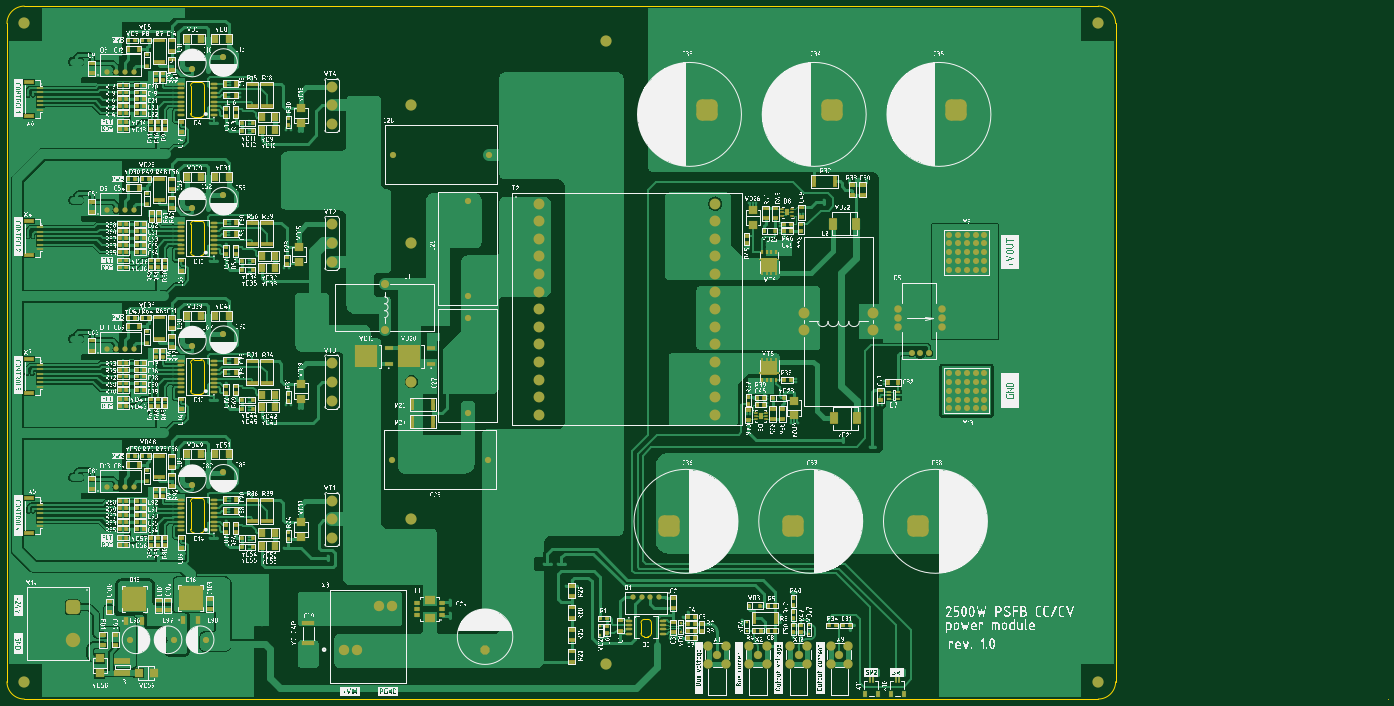
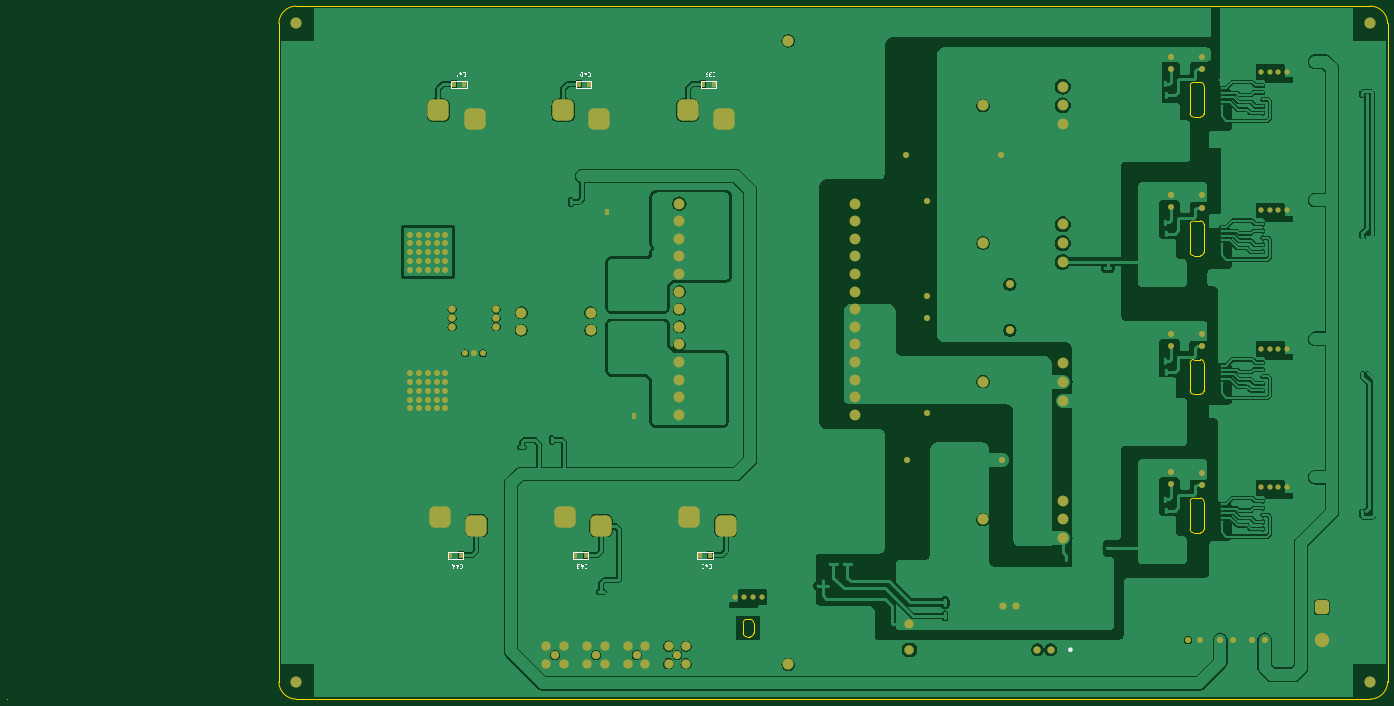
Circuit board: 7 layer files. Board 398.5 x 200.0 mm.
- bottom_copper: PSFB_PCB.GBL (138754 bytes)
- bottom_silk: PSFB_PCB.GBO (59734 bytes)
- bottom_mask: PSFB_PCB.GBS (5922 bytes)
- outline: PSFB_PCB.GKO (2287 bytes)
- top_copper: PSFB_PCB.GTL (184585 bytes)
- top_silk: PSFB_PCB.GTO (3472723 bytes)
- top_mask: PSFB_PCB.GTS (19389 bytes)

=== bottom_copper: PSFB_PCB.GBL (138754 bytes, source omitted) ===
=== bottom_silk: PSFB_PCB.GBO (59734 bytes, source omitted) ===
=== bottom_mask: PSFB_PCB.GBS (5922 bytes, source omitted) ===
=== outline: PSFB_PCB.GKO ===
G04*
G04 #@! TF.GenerationSoftware,Altium Limited,Altium Designer,19.1.9 (167)*
G04*
G04 Layer_Color=13395711*
%FSLAX44Y44*%
%MOMM*%
G71*
G01*
G75*
%ADD10C,0.2000*%
D10*
X1860000Y220000D02*
G03*
X1850000Y230000I-10000J0D01*
G01*
X1840000D02*
G03*
X1830000Y220000I0J-10000D01*
G01*
Y190000D02*
G03*
X1840000Y180000I10000J0D01*
G01*
X1850000D02*
G03*
X1860000Y190000I-0J10000D01*
G01*
X540000Y1780000D02*
G03*
X530000Y1770000I0J-10000D01*
G01*
X570000D02*
G03*
X560000Y1780000I-10000J0D01*
G01*
X530000Y1690000D02*
G03*
X540000Y1680000I10000J-0D01*
G01*
X560000Y1680000D02*
G03*
X570000Y1690000I0J10000D01*
G01*
X540000Y580000D02*
G03*
X530000Y570000I0J-10000D01*
G01*
X570000D02*
G03*
X560000Y580000I-10000J0D01*
G01*
X530000Y490000D02*
G03*
X540000Y480000I10000J-0D01*
G01*
X560000Y480000D02*
G03*
X570000Y490000I0J10000D01*
G01*
X540000Y980000D02*
G03*
X530000Y970000I0J-10000D01*
G01*
X570000D02*
G03*
X560000Y980000I-10000J0D01*
G01*
X530000Y890000D02*
G03*
X540000Y880000I10000J-0D01*
G01*
X560000Y880000D02*
G03*
X570000Y890000I0J10000D01*
G01*
X560000Y1280000D02*
G03*
X570000Y1290000I0J10000D01*
G01*
X530000D02*
G03*
X540000Y1280000I10000J-0D01*
G01*
X570000Y1370000D02*
G03*
X560000Y1380000I-10000J0D01*
G01*
X540000D02*
G03*
X530000Y1370000I0J-10000D01*
G01*
X50000Y2000000D02*
G03*
X-0Y1950000I0J-50000D01*
G01*
Y50000D02*
G03*
X50000Y0I50000J0D01*
G01*
X3150000Y-0D02*
G03*
X3200000Y50000I-0J50000D01*
G01*
X3200000Y1950000D02*
G03*
X3150000Y2000000I-50000J-0D01*
G01*
X1840000Y180000D02*
X1850000D01*
X1840000Y230000D02*
X1850000D01*
X1830000Y190000D02*
Y220000D01*
X1860000Y190000D02*
Y220000D01*
X530000Y1690000D02*
Y1770000D01*
X570000Y1690000D02*
Y1770000D01*
X540000Y1780000D02*
X560000D01*
X540000Y1680000D02*
X560000D01*
X530000Y490000D02*
Y570000D01*
X570000Y490000D02*
Y570000D01*
X540000Y580000D02*
X560000D01*
X540000Y480000D02*
X560000D01*
X530000Y890000D02*
Y970000D01*
X570000Y890000D02*
Y970000D01*
X540000Y980000D02*
X560000D01*
X540000Y880000D02*
X560000D01*
X540000Y1280000D02*
X560000D01*
X540000Y1380000D02*
X560000D01*
X570000Y1290000D02*
Y1370000D01*
X530000Y1290000D02*
Y1370000D01*
X3200000Y50000D02*
Y1950000D01*
X0Y50000D02*
Y1950000D01*
X50000Y2000000D02*
X3150000Y2000000D01*
X50000Y-0D02*
X3150000Y0D01*
X3985000Y1000D02*
X3985000Y1000D01*
M02*

=== top_copper: PSFB_PCB.GTL (184585 bytes, source omitted) ===
=== top_silk: PSFB_PCB.GTO (3472723 bytes, source omitted) ===
=== top_mask: PSFB_PCB.GTS (19389 bytes, source omitted) ===
